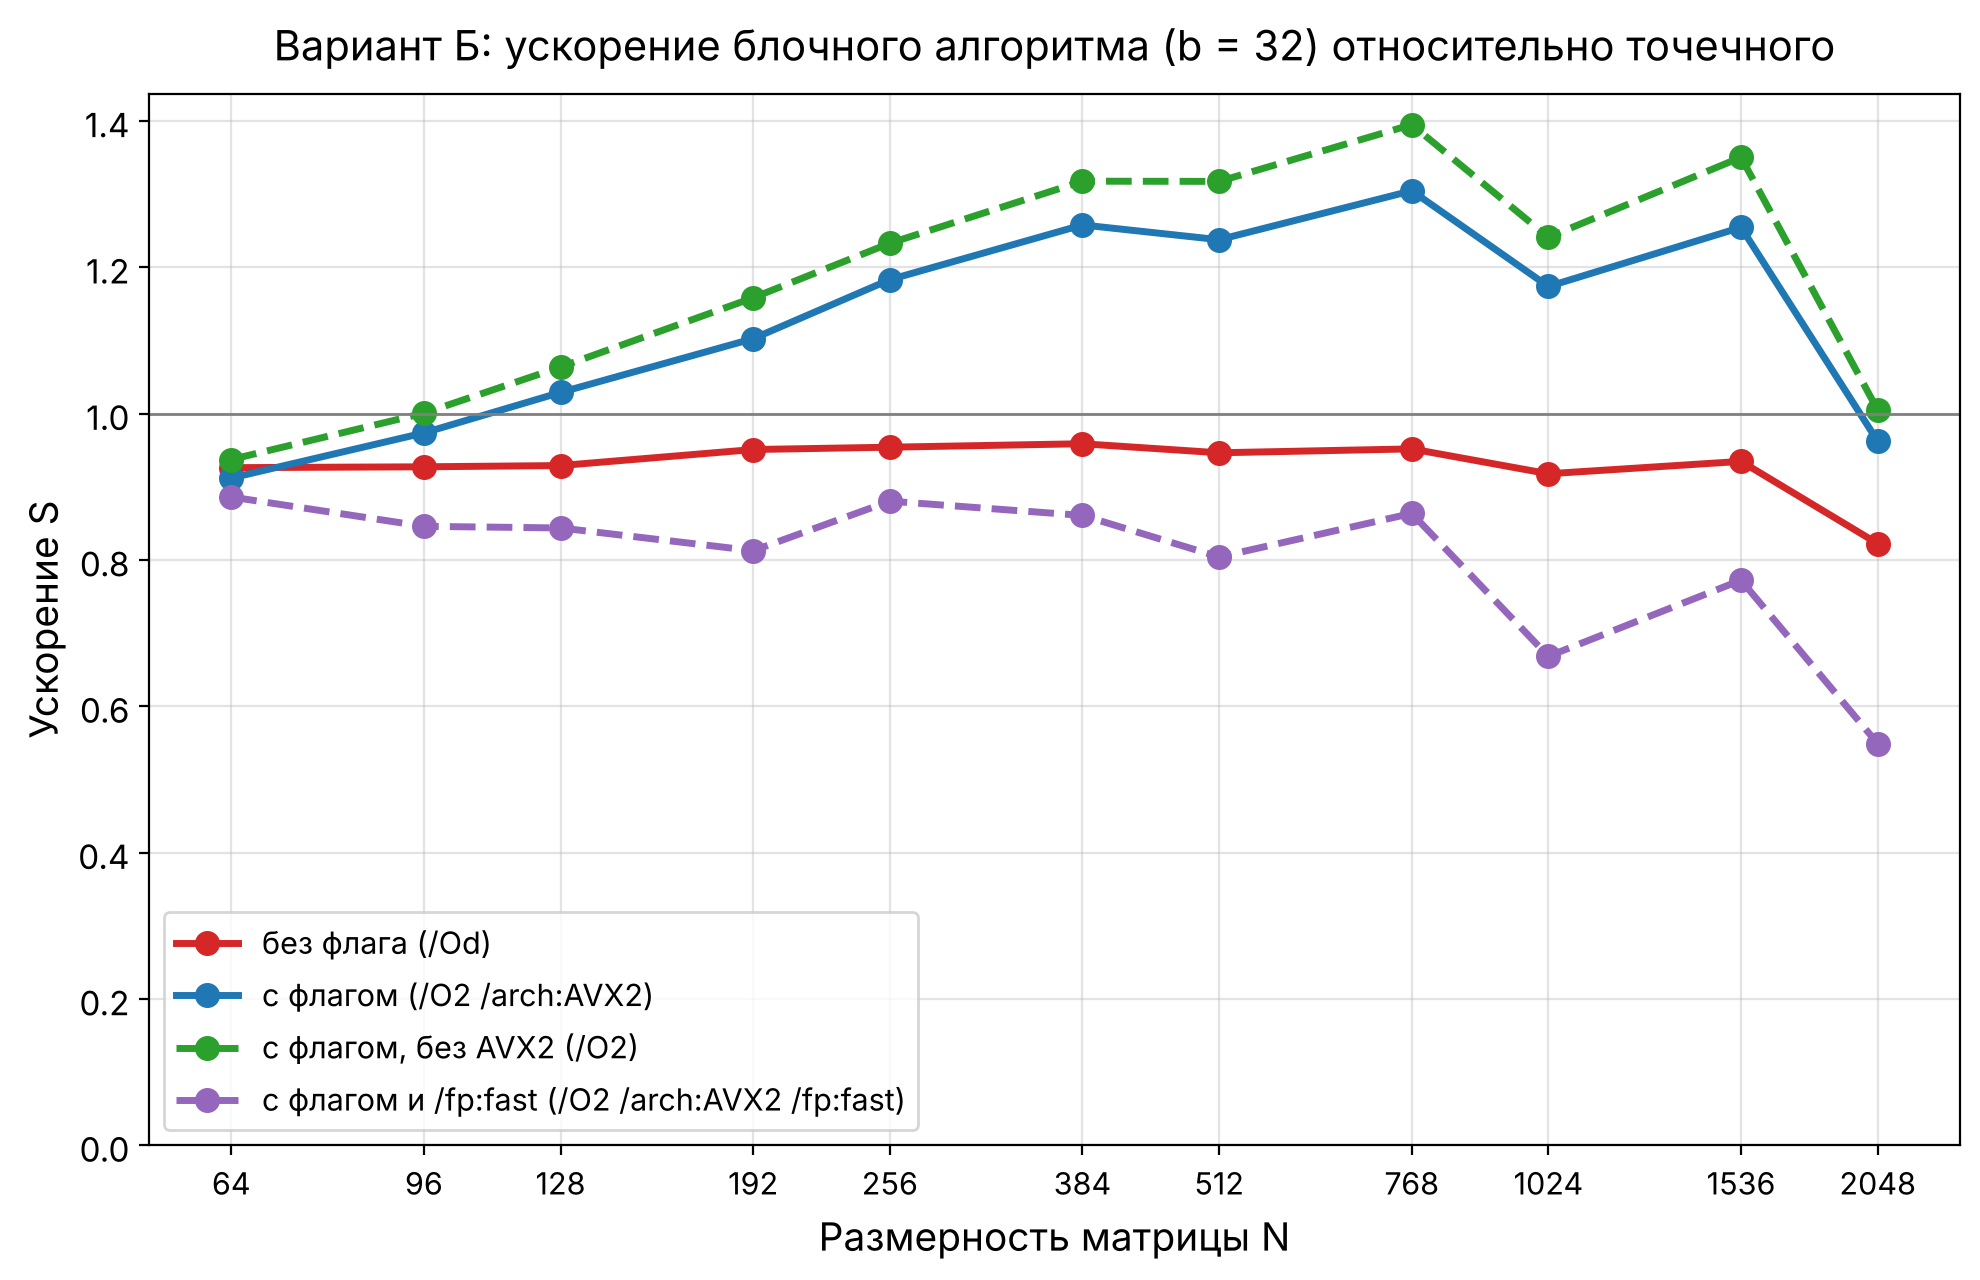

The data file committed next to this chart (first rows):
N, без флага (/Od), с флагом (/O2 /arch:AVX2), с флагом, без AVX2 (/O2), с флагом и /fp:fast (/O2 /arch:AVX2 /fp:…
64, 0.926, 0.912, 0.937, 0.886
96, 0.927, 0.974, 1.001, 0.846
128, 0.929, 1.029, 1.064, 0.844
192, 0.951, 1.103, 1.158, 0.813
256, 0.954, 1.183, 1.233, 0.880
384, 0.959, 1.258, 1.318, 0.861
512, 0.947, 1.238, 1.317, 0.804
768, 0.952, 1.305, 1.395, 0.864
1024, 0.918, 1.174, 1.241, 0.668
1536, 0.935, 1.255, 1.350, 0.772
2048, 0.822, 0.962, 1.005, 0.549
